The GitHub repository anggapraseetio/KlasifikasiDaun_RM contains a labelled image folder "dataset" with 2 categories: sehat, tidak sehat. Examples follow, each with its label.

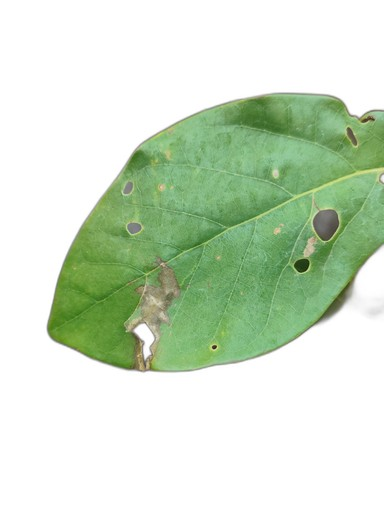
Label: tidak sehat

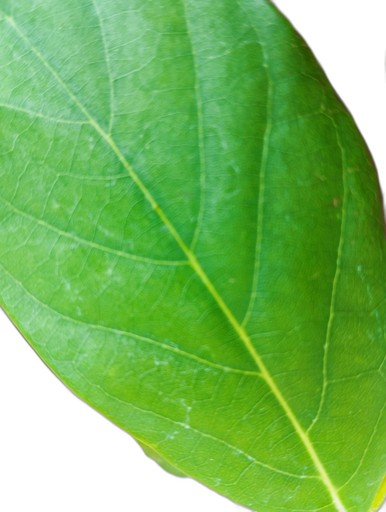
Label: sehat

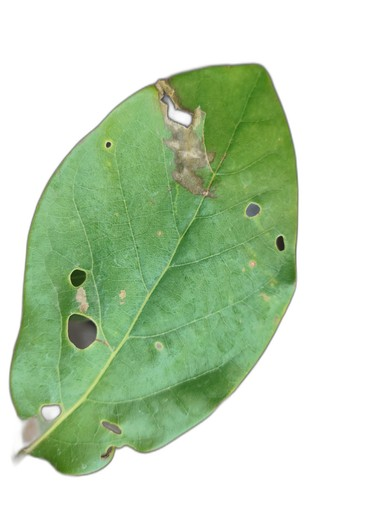
Label: tidak sehat

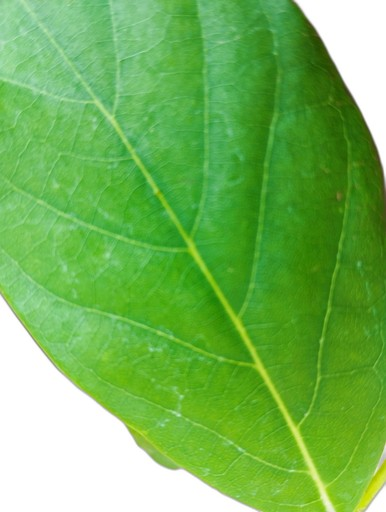
Label: sehat

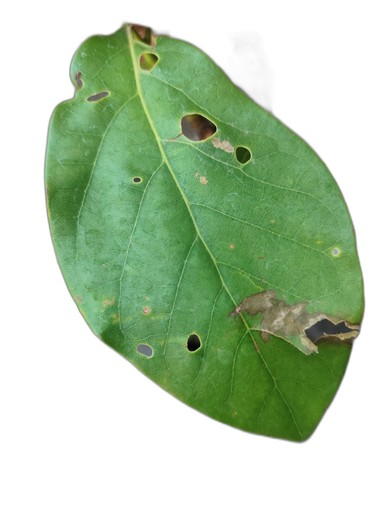
Label: tidak sehat

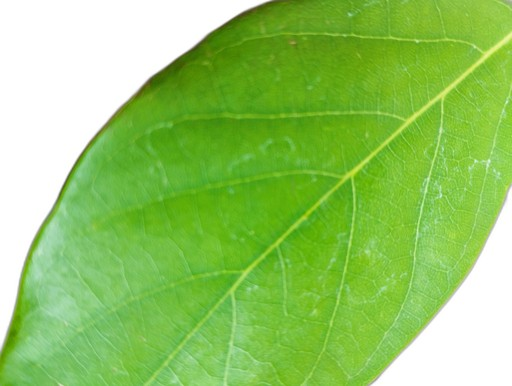
Label: sehat
